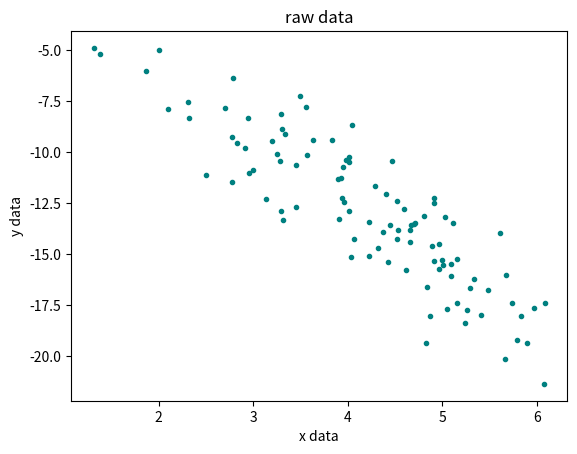

Write Python code to recreate this figure. (Note: this script raises an exception after producing the figure.)
"""
    generate toy data
    for exercises on
    Principal Component Analysis
"""

import numpy as np
import matplotlib.pyplot as plt


nb_points = 100
x_data = np.random.normal(4, 1, nb_points)
y_data = -3*x_data+np.random.normal(0, 2, nb_points)
data = np.column_stack((x_data, y_data))
np.save("data", data)

plt.plot(x_data, y_data, 'o', color="teal", markersize=3)
plt.xlabel("x data")
plt.ylabel("y data")
plt.title("raw data")
plt.savefig("images/data.pdf")
plt.close()
